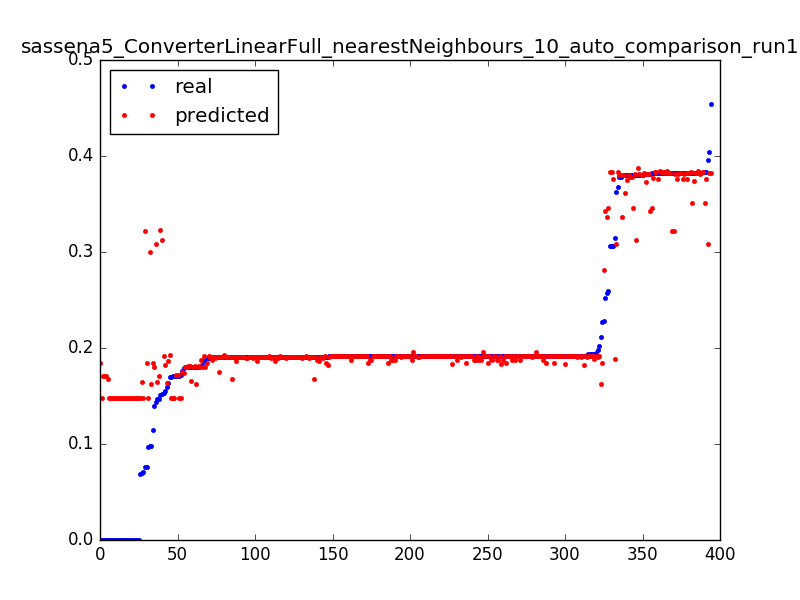

The data file committed next to this chart (first rows):
0.09783996492616315, 0.162739181111, 0.0031847133757961785
0.1756, 0.1749, 0.006369
0.1801, 0.1803, 0.009554
0.1397, 0.1805, 0.01274
0.2112, 0.1626, 0.01592
0.1805, 0.1626, 0.01911
0.09723, 0.1479, 0.003185
0.1712, 0.1716, 0.006369
0.1712, 0.1716, 0.009554
0.06937, 0.1648, 0.01274
0.0, 0.1846, 0.003185
0.2273, 0.1846, 0.006369
0.1908, 0.1846, 0.009554
0.187, 0.1912, 0.01274
0.1917, 0.1913, 0.01592
0.1913, 0.1918, 0.01911
0.1913, 0.1918, 0.02229
0.1913, 0.1918, 0.02548
0.1913, 0.1918, 0.02866
0.1913, 0.1918, 0.03185
0.1913, 0.1913, 0.03503
0.1915, 0.1913, 0.03822
0.1913, 0.1913, 0.0414
0.1914, 0.1913, 0.04459
0.1913, 0.1915, 0.04777
0.1913, 0.1916, 0.05096
0.1913, 0.1916, 0.05414
0.1914, 0.1916, 0.05732
0.1913, 0.1916, 0.06051
0.1913, 0.1914, 0.06369
0.1908, 0.1914, 0.06688
0.1913, 0.1913, 0.07006
0.1913, 0.1915, 0.07325
0.1913, 0.1917, 0.07643
0.1913, 0.1917, 0.07962
0.1913, 0.1917, 0.0828
0.1913, 0.1917, 0.08599
0.1913, 0.1916, 0.08917
0.1913, 0.1913, 0.09236
0.1913, 0.1911, 0.09554
0.1914, 0.1912, 0.09873
0.1913, 0.1873, 0.1019
0.1914, 0.1911, 0.1051
0.1913, 0.1873, 0.1083
0.1898, 0.1915, 0.1115
0.1919, 0.1915, 0.1146
0.1914, 0.1953, 0.1178
0.1914, 0.1915, 0.121
0.1913, 0.1954, 0.1242
0.1913, 0.1914, 0.1274
0.1915, 0.1914, 0.1306
0.192, 0.1914, 0.1338
0.1913, 0.1914, 0.1369
0.1913, 0.1914, 0.1401
0.1914, 0.1918, 0.1433
0.1914, 0.1918, 0.1465
0.1913, 0.1919, 0.1497
0.1913, 0.1919, 0.1529
0.1914, 0.1919, 0.1561
0.1913, 0.1915, 0.1592
0.1914, 0.1915, 0.1624
... 334 more rows
